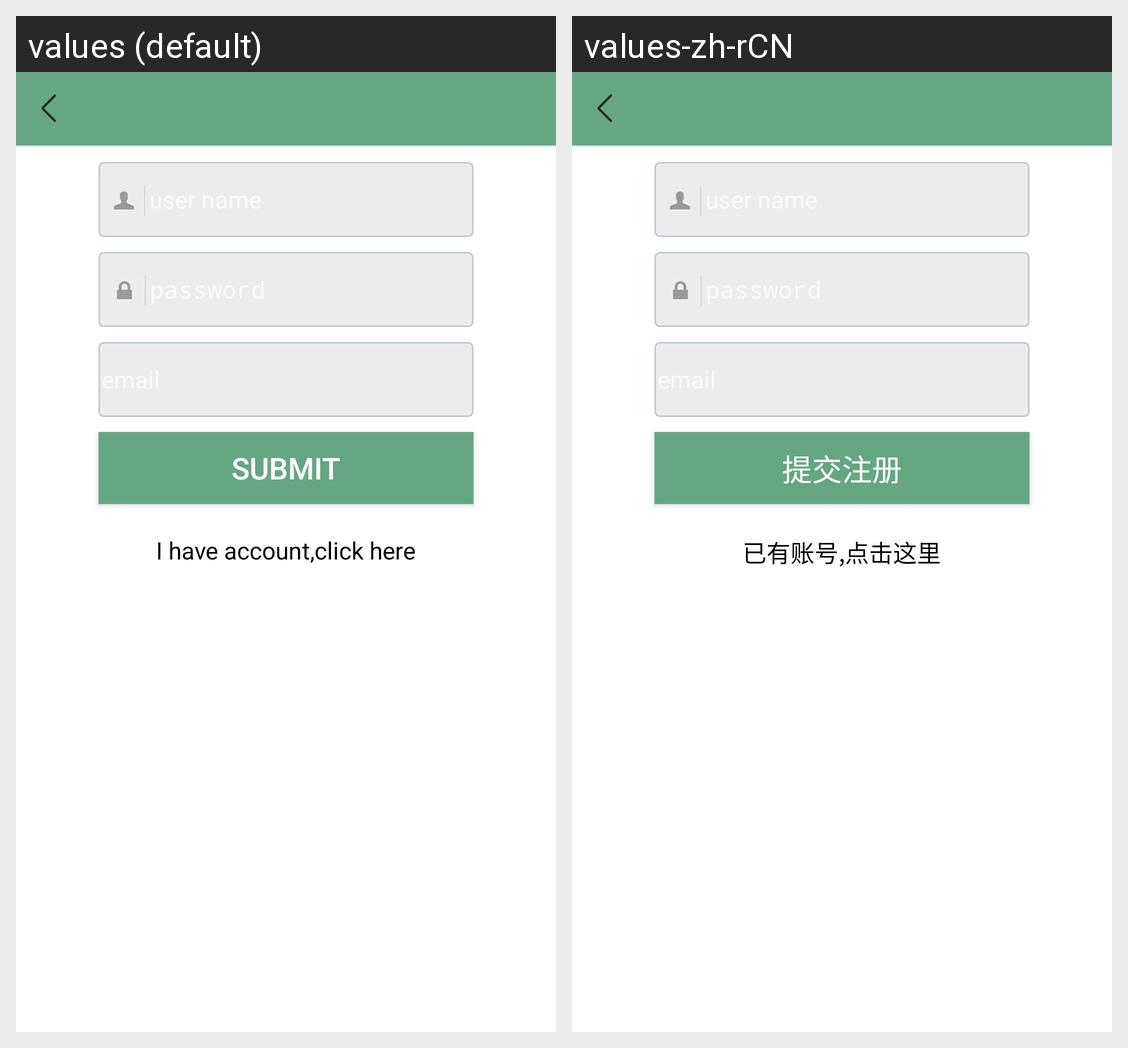

For this localized Android screen grid, give each drawn string resource with its value in every locale shown.
Android screen res/layout/activity_register_layout.xml rendered under 2 locales, left to right: values (default), values-zh-rCN. Device: Nexus 5 (rendered at 1080×1920; each locale shown at half size, 540×960, under a caption strip naming it); theme AppTheme.
Strings drawn on this screen, with the default value and each locale's value (text and hints the layout hard-codes, and strings that could not be matched under every locale, appear in the picture but are not listed):

register_btn_text
  values: Submit
  values-zh-rCN: 提交注册

login_has_acount_text
  values: I have account,click here
  values-zh-rCN: 已有账号,点击这里
